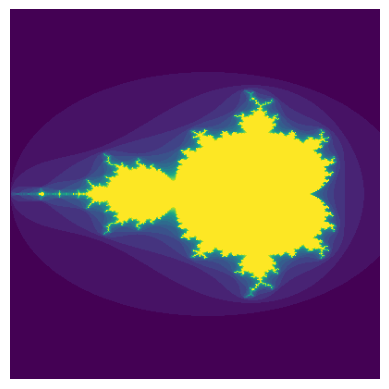

Python code for this plot:
# -*- coding: utf-8 -*-
"""
 Created on 2021/6/29 23:58
 Filename   : ex_Mandelbrot_set.py
[redacted]
[redacted]
[redacted]
 Description: Mandelbrot set 分形
"""

# =======================================================
import numpy as np
import matplotlib.pyplot as plt


def mandelbrot(h, w, maxit=20):
    """ Returns an image of the Mandelbrot fractal of size (h,w) """
    y, x = np.ogrid[-2:2:h*1j, -2:0.8:w*1j]
    c = x + y*1j
    z = c
    divtime = maxit + np.zeros(z.shape, dtype=int)
    for i in range(maxit):
        z = z ** 2 + c
        """ 发散 """
        diverge = z * np.conj(z) > 2 ** 2
        div_now = diverge & (divtime == maxit)
        divtime[div_now] = i
        z[diverge] = 2
    return divtime


if __name__ == '__main__':
    image = mandelbrot(400, 400)
    plt.imshow(image)
    plt.axis('off')
    plt.show()
